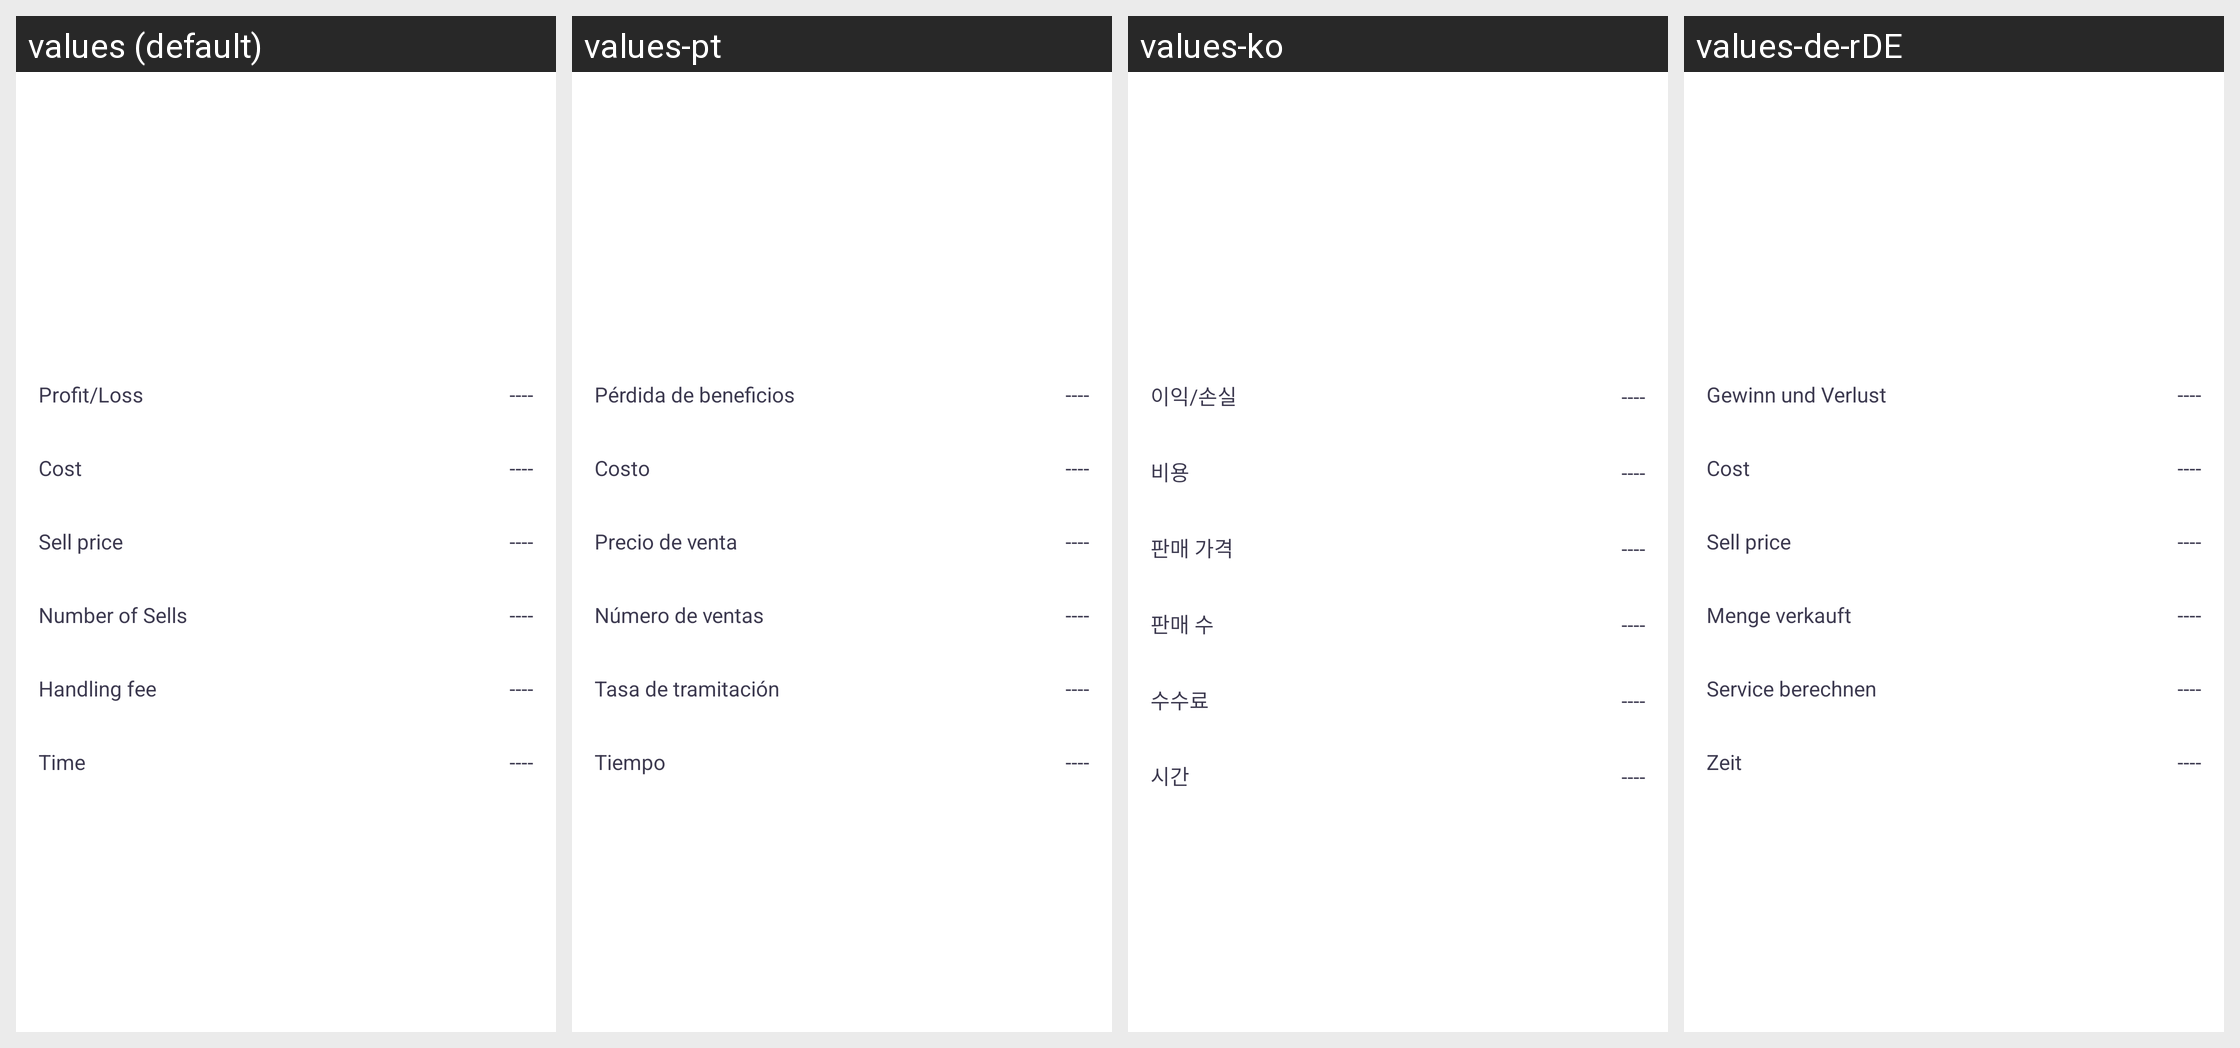

For this localized Android screen grid, give each drawn string resource with its value in every locale shown.
Android screen res/layout/activity_maichu_detail.xml rendered under 4 locales, left to right: values (default), values-pt, values-ko, values-de-rDE. Device: Nexus 5 (rendered at 1080×1920; each locale shown at half size, 540×960, under a caption strip naming it); theme AppThemeToolBar.Translucent.
Other locales in the repository, not shown: values-en-rUS, values-es, values-fr, values-ja-rJP, values-jp, values-ru, values-zh-rCN, values-zh-rTW.
Strings drawn on this screen, with the default value and each locale's value (text and hints the layout hard-codes, and strings that could not be matched under every locale, appear in the picture but are not listed):

yingkui
  values: Profit/Loss
  values-pt: Pérdida de beneficios
  values-ko: 이익/손실
  values-de-rDE: Gewinn und Verlust

chengben
  values: Cost
  values-pt: Costo
  values-ko: 비용
  values-de-rDE: Cost  [not translated; the default value is used]

maichujiage
  values: Sell price
  values-pt: Precio de venta
  values-ko: 판매 가격
  values-de-rDE: Sell price  [not translated; the default value is used]

maichushuliang
  values: Number of Sells
  values-pt: Número de ventas
  values-ko: 판매 수
  values-de-rDE: Menge verkauft

shouxufei
  values: Handling fee
  values-pt: Tasa de tramitación
  values-ko: 수수료
  values-de-rDE: Service berechnen

shijian
  values: Time
  values-pt: Tiempo
  values-ko: 시간
  values-de-rDE: Zeit
